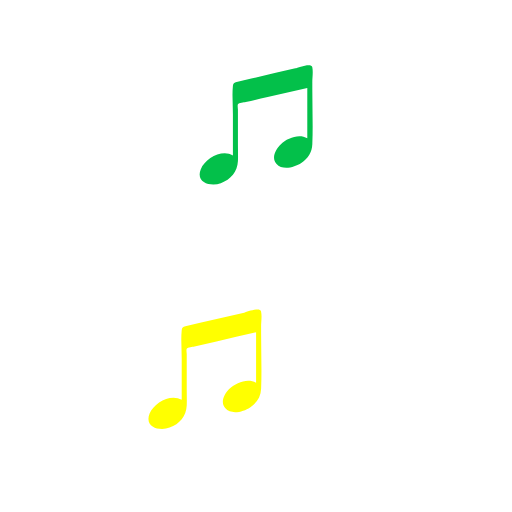
t = 0.00 s
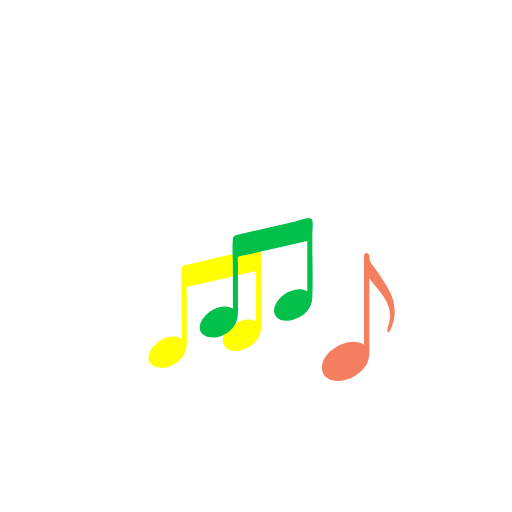
t = 0.31 s
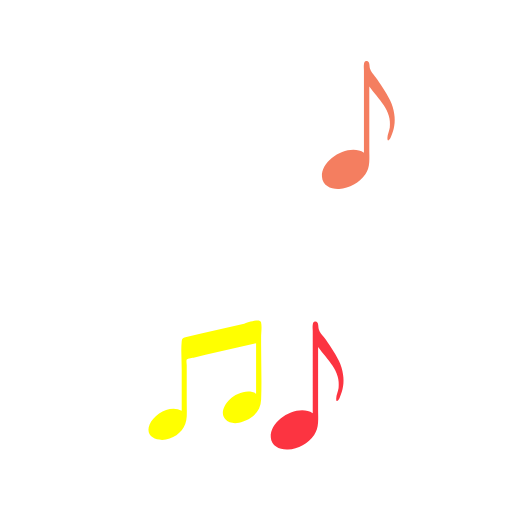
t = 0.58 s
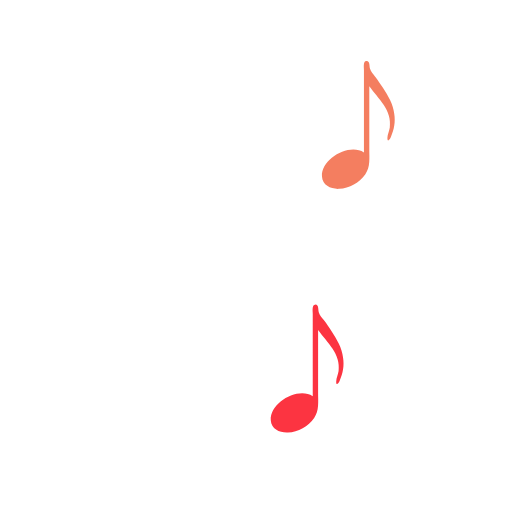
t = 0.85 s
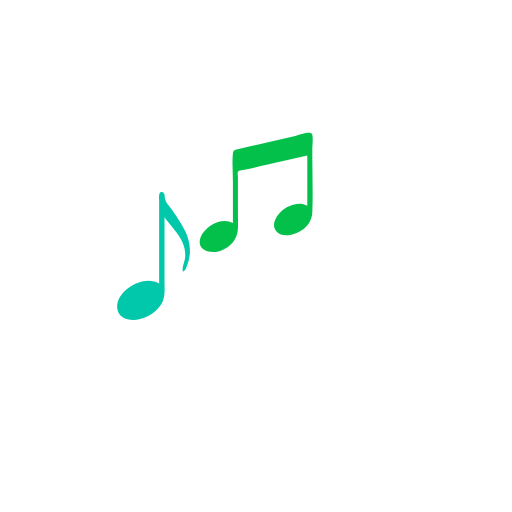
t = 1.25 s
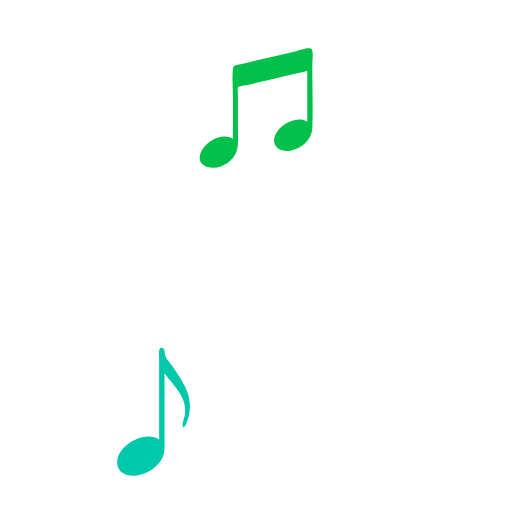
t = 1.52 s

The animated SVG that drew these frames (rendered in a browser with its animation timeline set to each time). Animation: 5 SMIL elements (animateTransform=5); one cycle of 1.79 s, repeats indefinitely.

<svg xmlns="http://www.w3.org/2000/svg" xmlns:xlink="http://www.w3.org/1999/xlink" style="margin:auto;display:block;" width="200px" height="200px" viewBox="0 0 100 100" preserveAspectRatio="xMidYMid">
<path transform="translate(30,130)" fill="#01c7ab" d="M6.999-2.173c-0.21-1.843-1.216-3.542-2.21-5.061C4.291-7.995,3.814-8.771,3.242-9.477 c-0.389-0.479-0.799-0.955-0.985-1.554c-0.13-0.42,0.033-1.539-0.704-1.467c-0.359,0.035-0.418,0.337-0.471,0.621 c-0.072,0.38,0,0.842,0,1.227c0,4.1,0,8.199,0,12.299c0,1.247,0,2.495,0,3.742c-2.884-1.873-8.377,1.23-8.197,4.705 c0.091,1.754,1.807,2.481,3.362,2.395c1.974-0.108,3.983-1.249,5.113-2.868c1-1.434,0.769-3.163,0.769-4.822 c0-2.398,0-4.797,0-7.195c0-1.72,0-3.439,0-5.159c1.769,2.454,4.472,4.668,4.002,8.037C6.038,1.149,5.681,1.832,5.665,2.494 C5.639,3.53,6.145,2.799,6.343,2.349C6.99,0.875,7.253-0.575,6.999-2.173z">
  <animateTransform attributeName="transform" type="translate" keyTimes="0;0;0.2;0.4;1" values="30 130;30 130;30 50;30 130;30 130;" keySplines="0 0 1 1;0 0.5 0.5 1;0.5 0 1 0.5;0 0 1 1" calcMode="spline" dur="1.7857142857142856s" repeatCount="indefinite" begin="-0.8928571428571428s"></animateTransform>
</path>
<path transform="translate(70,20)" fill="#f47e60" d="M6.999-2.173c-0.21-1.843-1.216-3.542-2.21-5.061C4.291-7.995,3.814-8.771,3.242-9.477 c-0.389-0.479-0.799-0.955-0.985-1.554c-0.13-0.42,0.033-1.539-0.704-1.467c-0.359,0.035-0.418,0.337-0.471,0.621 c-0.072,0.38,0,0.842,0,1.227c0,4.1,0,8.199,0,12.299c0,1.247,0,2.495,0,3.742c-2.884-1.873-8.377,1.23-8.197,4.705 c0.091,1.754,1.807,2.481,3.362,2.395c1.974-0.108,3.983-1.249,5.113-2.868c1-1.434,0.769-3.163,0.769-4.822 c0-2.398,0-4.797,0-7.195c0-1.72,0-3.439,0-5.159c1.769,2.454,4.472,4.668,4.002,8.037C6.038,1.149,5.681,1.832,5.665,2.494 C5.639,3.53,6.145,2.799,6.343,2.349C6.99,0.875,7.253-0.575,6.999-2.173z">
  <animateTransform attributeName="transform" type="translate" keyTimes="0;0.1;0.4;0.7;1" values="70 130;70 130;70 20;70 130;70 130;" keySplines="0 0 1 1;0 0.5 0.5 1;0.5 0 1 0.5;0 0 1 1" calcMode="spline" dur="1.7857142857142856s" repeatCount="indefinite" begin="0"></animateTransform>
</path>
<path transform="translate(40,60)" fill="#ffff00" d="M10.988-11.314c-0.201-0.914-2.865,0.152-3.31,0.255c-2.865,0.661-5.73,1.322-8.594,1.983 C-1.873-8.855-2.84-8.658-3.791-8.413c-0.481,0.124-0.664,0.217-0.719,0.77c-0.18,1.819,0,3.786,0,5.621c0,2.663,0,5.325,0,7.988 c-2.146-1.278-5.411,0.577-6.269,2.683c-1.074,2.636,1.925,3.462,3.907,2.736c1.954-0.715,3.253-2.269,3.343-4.333 c0.046-1.037,0-2.087,0-3.125c0-1.638,0-3.276,0-4.914c0-0.673,0-1.346,0-2.019c0-0.215-0.116-0.848,0-1.036 c0.17-0.277,1.196-0.348,1.535-0.427c1.425-0.329,2.849-0.657,4.274-0.986c2.579-0.595,5.158-1.19,7.737-1.786 c0,3.284,0,6.569,0,9.853c-1.64-0.977-3.949-0.013-5.2,1.179c-0.958,0.913-1.87,2.579-0.84,3.778 c1.198,1.393,3.567,0.71,4.866-0.135C10.164,6.578,10.936,5.347,11,3.788c0.148-3.605,0-7.245,0-10.853c0-0.415,0-0.829,0-1.244 C11-9.247,11.189-10.396,10.988-11.314z">
  <animateTransform attributeName="transform" type="translate" keyTimes="0;0.3;0.6;0.9;1" values="40 130;40 130;40 60;40 130;40 130;" keySplines="0 0 1 1;0 0.5 0.5 1;0.5 0 1 0.5;0 0 1 1" calcMode="spline" dur="1.7857142857142856s" repeatCount="indefinite" begin="-0.7928571428571438s"></animateTransform>
</path>
<path transform="translate(60,130)" fill="#fc3441" d="M6.999-2.173c-0.21-1.843-1.216-3.542-2.21-5.061C4.291-7.995,3.814-8.771,3.242-9.477 c-0.389-0.479-0.799-0.955-0.985-1.554c-0.13-0.42,0.033-1.539-0.704-1.467c-0.359,0.035-0.418,0.337-0.471,0.621 c-0.072,0.38,0,0.842,0,1.227c0,4.1,0,8.199,0,12.299c0,1.247,0,2.495,0,3.742c-2.884-1.873-8.377,1.23-8.197,4.705 c0.091,1.754,1.807,2.481,3.362,2.395c1.974-0.108,3.983-1.249,5.113-2.868c1-1.434,0.769-3.163,0.769-4.822 c0-2.398,0-4.797,0-7.195c0-1.72,0-3.439,0-5.159c1.769,2.454,4.472,4.668,4.002,8.037C6.038,1.149,5.681,1.832,5.665,2.494 C5.639,3.53,6.145,2.799,6.343,2.349C6.99,0.875,7.253-0.575,6.999-2.173z">
  <animateTransform attributeName="transform" type="translate" keyTimes="0;0.5;0.75;1;1" values="60 130;60 130;60 70;60 130;60 130;" keySplines="0 0 1 1;0 0.5 0.5 1;0.5 0 1 0.5;0 0 1 1" calcMode="spline" dur="1.7857142857142856s" repeatCount="indefinite" begin="-0.5928571428571428s"></animateTransform>
</path>
<path transform="translate(50,130)" fill="#03c04a" d="M10.988-11.314c-0.201-0.914-2.865,0.152-3.31,0.255c-2.865,0.661-5.73,1.322-8.594,1.983 C-1.873-8.855-2.84-8.658-3.791-8.413c-0.481,0.124-0.664,0.217-0.719,0.77c-0.18,1.819,0,3.786,0,5.621c0,2.663,0,5.325,0,7.988 c-2.146-1.278-5.411,0.577-6.269,2.683c-1.074,2.636,1.925,3.462,3.907,2.736c1.954-0.715,3.253-2.269,3.343-4.333 c0.046-1.037,0-2.087,0-3.125c0-1.638,0-3.276,0-4.914c0-0.673,0-1.346,0-2.019c0-0.215-0.116-0.848,0-1.036 c0.17-0.277,1.196-0.348,1.535-0.427c1.425-0.329,2.849-0.657,4.274-0.986c2.579-0.595,5.158-1.19,7.737-1.786 c0,3.284,0,6.569,0,9.853c-1.64-0.977-3.949-0.013-5.2,1.179c-0.958,0.913-1.87,2.579-0.84,3.778 c1.198,1.393,3.567,0.71,4.866-0.135C10.164,6.578,10.936,5.347,11,3.788c0.148-3.605,0-7.245,0-10.853c0-0.415,0-0.829,0-1.244 C11-9.247,11.189-10.396,10.988-11.314z">
  <animateTransform attributeName="transform" type="translate" keyTimes="0;0;0.4;0.8;1" values="50 130;50 130;50 20;50 130;50 130;" keySplines="0 0 1 1;0 0.5 0.5 1;0.5 0 1 0.5;0 0 1 1" calcMode="spline" dur="1.7857142857142856s" repeatCount="indefinite" begin="-0.8928571428571428s"></animateTransform>
</path>
</svg>
